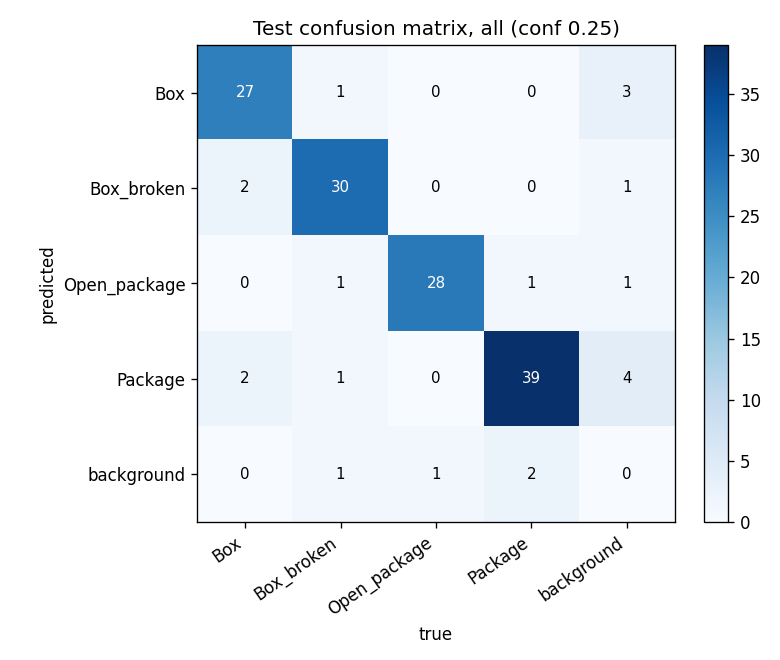

The data file committed next to this chart (first rows):
predicted \ true, Box, Box_broken, Open_package, Package, background
Box, 27, 1, 0, 0, 3
Box_broken, 2, 30, 0, 0, 1
Open_package, 0, 1, 28, 1, 1
Package, 2, 1, 0, 39, 4
background, 0, 1, 1, 2, 0
